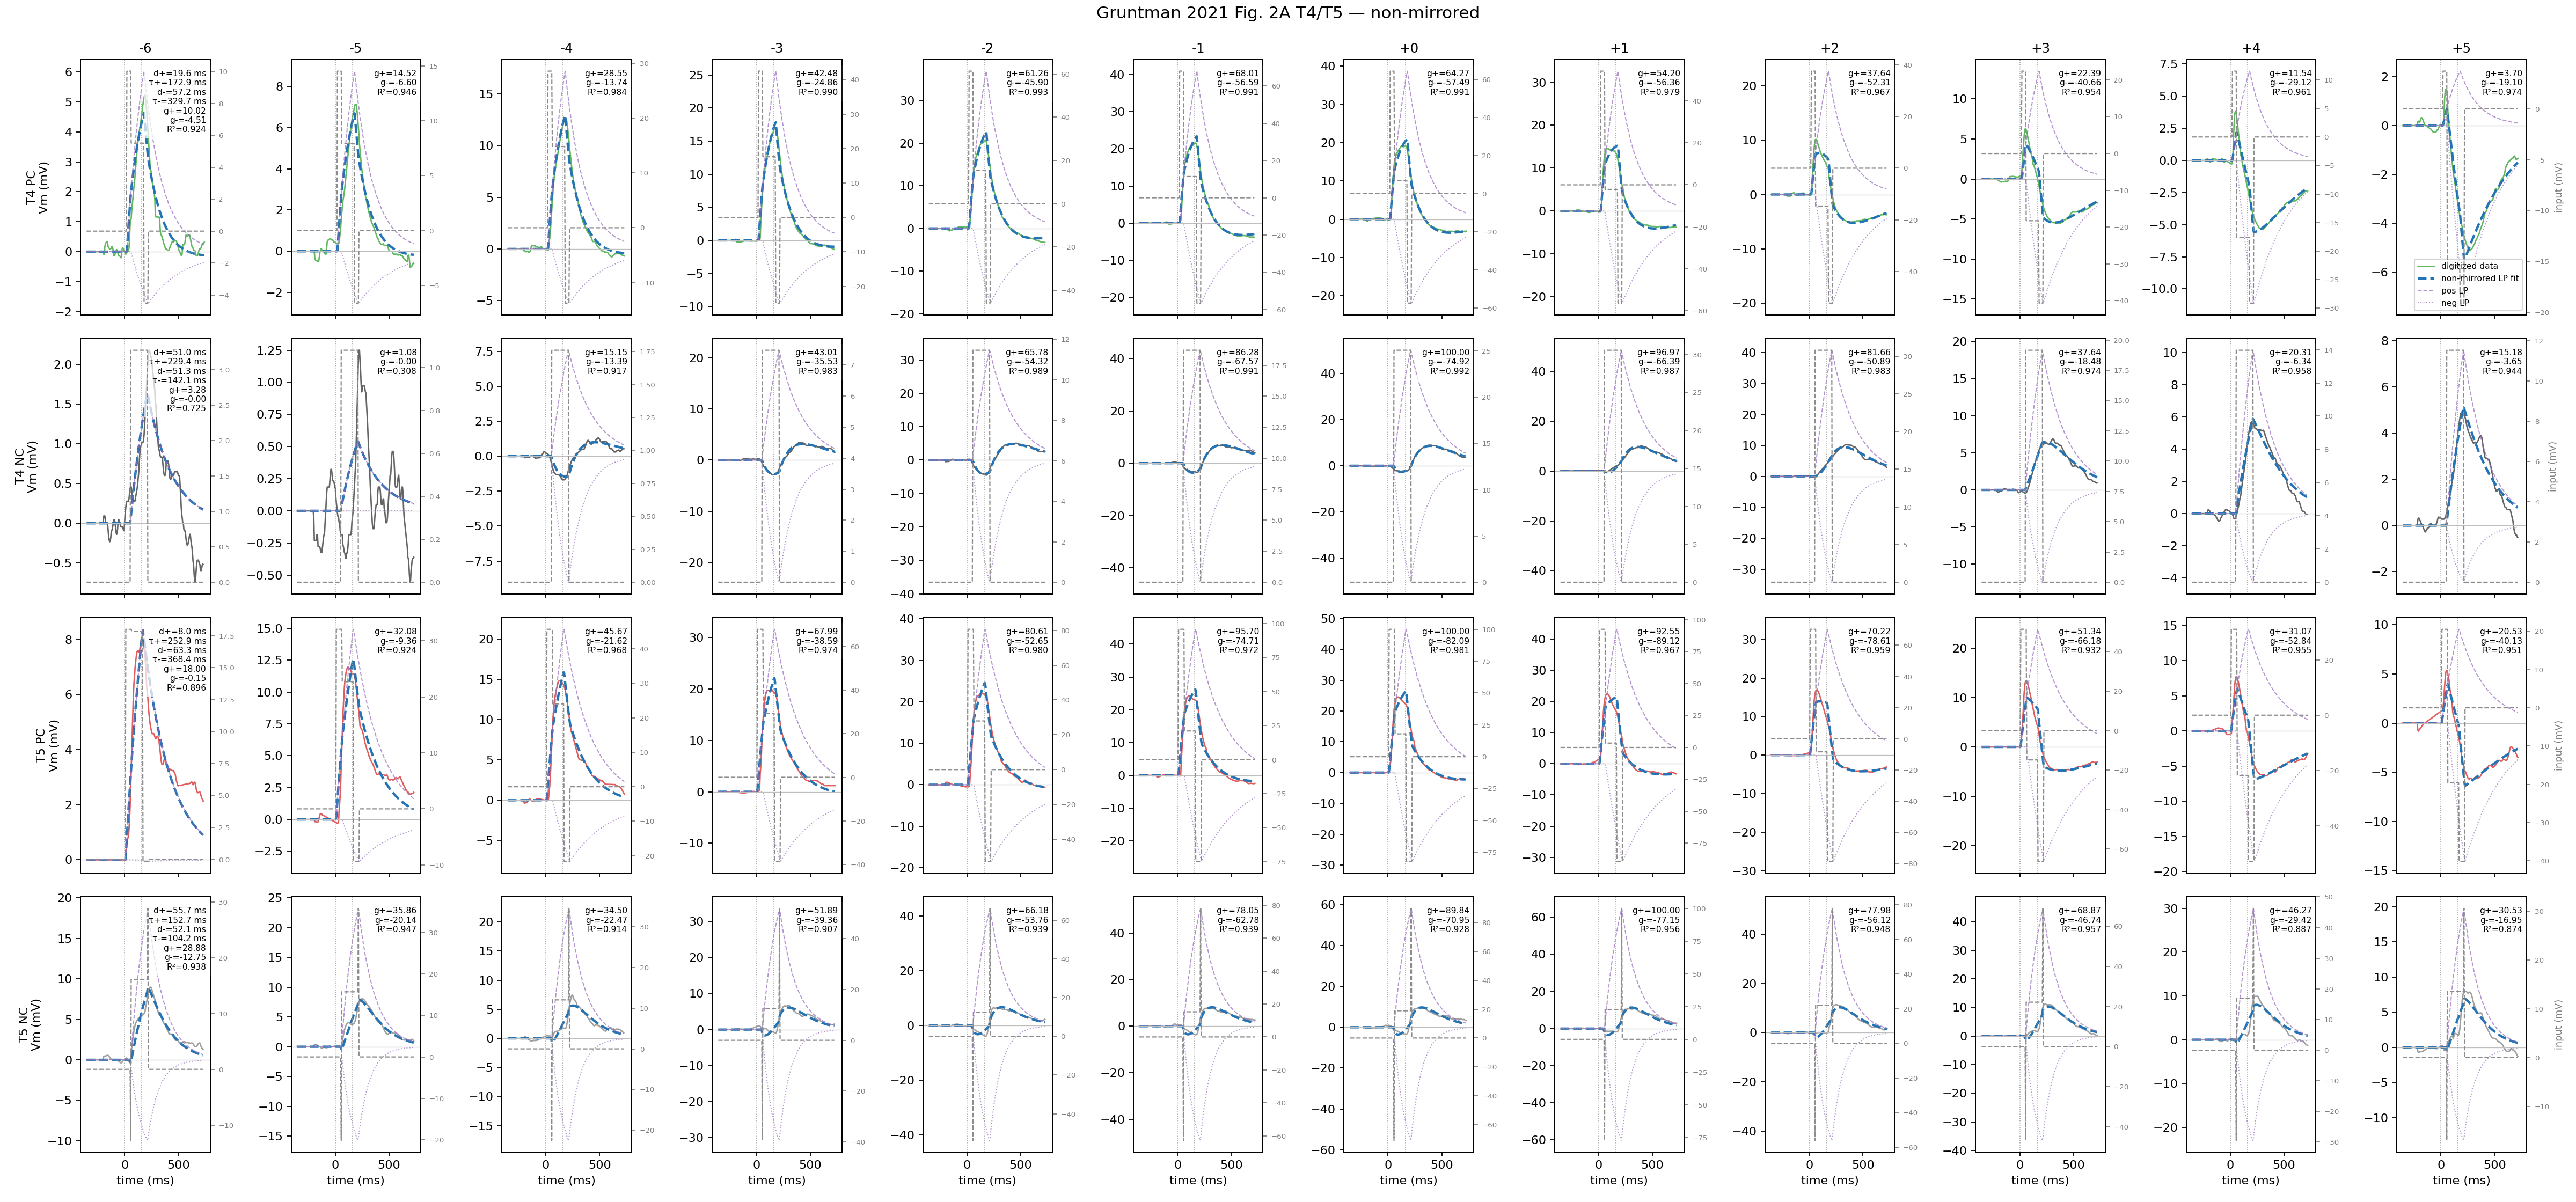

Source data for this figure (header and first rows):
trace_id, position, gain_pos_mv, gain_neg_mv, delay_pos_ms, delay_neg_ms, tau_pos_ms, tau_neg_ms, r_squared, global_r_squared, sse, global_sse, n_points
T4_PC_pos-6, -6, 10.02, -4.51, 19.57, 57.21, 172.9, 329.7, 0.9242, 0.9867, 33.52, 887.8, 220
T4_PC_pos-5, -5, 14.52, -6.602, 19.57, 57.21, 172.9, 329.7, 0.9465, 0.9867, 49.67, 887.8, 218
T4_PC_pos-4, -4, 28.55, -13.74, 19.57, 57.21, 172.9, 329.7, 0.9839, 0.9867, 52.84, 887.8, 218
T4_PC_pos-3, -3, 42.48, -24.86, 19.57, 57.21, 172.9, 329.7, 0.9904, 0.9867, 60.51, 887.8, 217
T4_PC_pos-2, -2, 61.26, -45.9, 19.57, 57.21, 172.9, 329.7, 0.9929, 0.9867, 75.51, 887.8, 217
T4_PC_pos-1, -1, 68.01, -56.59, 19.57, 57.21, 172.9, 329.7, 0.9909, 0.9867, 111.6, 887.8, 215
T4_PC_pos+0, 0, 64.27, -57.49, 19.57, 57.21, 172.9, 329.7, 0.9906, 0.9867, 95.66, 887.8, 217
T4_PC_pos+1, 1, 54.2, -56.36, 19.57, 57.21, 172.9, 329.7, 0.9786, 0.9867, 144.5, 887.8, 216
T4_PC_pos+2, 2, 37.64, -52.31, 19.57, 57.21, 172.9, 329.7, 0.9675, 0.9867, 113.1, 887.8, 216
T4_PC_pos+3, 3, 22.39, -40.66, 19.57, 57.21, 172.9, 329.7, 0.9535, 0.9867, 88.08, 887.8, 216
T4_PC_pos+4, 4, 11.54, -29.12, 19.57, 57.21, 172.9, 329.7, 0.961, 0.9867, 43.4, 887.8, 216
T4_PC_pos+5, 5, 3.704, -19.1, 19.57, 57.21, 172.9, 329.7, 0.9742, 0.9867, 19.5, 887.8, 215
T4_NC_pos-6, -6, 3.278, -5.992124158860111e-23, 50.98, 51.35, 229.4, 142.1, 0.7251, 0.9844, 26.06, 324.6, 218
T4_NC_pos-5, -5, 1.081, -6.079214791408093e-17, 50.98, 51.35, 229.4, 142.1, 0.3081, 0.9844, 19.9, 324.6, 218
T4_NC_pos-4, -4, 15.15, -13.39, 50.98, 51.35, 229.4, 142.1, 0.9169, 0.9844, 9.855, 324.6, 217
T4_NC_pos-3, -3, 43.01, -35.53, 50.98, 51.35, 229.4, 142.1, 0.9829, 0.9844, 11.43, 324.6, 218
T4_NC_pos-2, -2, 65.78, -54.32, 50.98, 51.35, 229.4, 142.1, 0.9894, 0.9844, 16.92, 324.6, 217
T4_NC_pos-1, -1, 86.28, -67.57, 50.98, 51.35, 229.4, 142.1, 0.9909, 0.9844, 21.61, 324.6, 216
T4_NC_pos+0, 0, 100, -74.92, 50.98, 51.35, 229.4, 142.1, 0.9924, 0.9844, 24.37, 324.6, 216
T4_NC_pos+1, 1, 96.97, -66.39, 50.98, 51.35, 229.4, 142.1, 0.9873, 0.9844, 38.67, 324.6, 217
T4_NC_pos+2, 2, 81.66, -50.89, 50.98, 51.35, 229.4, 142.1, 0.9828, 0.9844, 50.44, 324.6, 216
T4_NC_pos+3, 3, 37.64, -18.48, 50.98, 51.35, 229.4, 142.1, 0.9737, 0.9844, 35.08, 324.6, 216
T4_NC_pos+4, 4, 20.31, -6.342, 50.98, 51.35, 229.4, 142.1, 0.9579, 0.9844, 37.17, 324.6, 215
T4_NC_pos+5, 5, 15.18, -3.646, 50.98, 51.35, 229.4, 142.1, 0.9445, 0.9844, 33.09, 324.6, 215
T5_PC_pos-6, -6, 18, -0.1456, 8.038, 63.31, 252.9, 368.4, 0.8962, 0.9717, 131.9, 2840, 218
T5_PC_pos-5, -5, 32.08, -9.36, 8.038, 63.31, 252.9, 368.4, 0.9236, 0.9717, 220.1, 2840, 218
T5_PC_pos-4, -4, 45.67, -21.62, 8.038, 63.31, 252.9, 368.4, 0.9681, 0.9717, 144.9, 2840, 218
T5_PC_pos-3, -3, 67.99, -38.59, 8.038, 63.31, 252.9, 368.4, 0.9738, 0.9717, 236.3, 2840, 218
T5_PC_pos-2, -2, 80.61, -52.65, 8.038, 63.31, 252.9, 368.4, 0.9796, 0.9717, 236.6, 2840, 217
T5_PC_pos-1, -1, 95.7, -74.71, 8.038, 63.31, 252.9, 368.4, 0.972, 0.9717, 406.3, 2840, 216
T5_PC_pos+0, 0, 100, -82.09, 8.038, 63.31, 252.9, 368.4, 0.9807, 0.9717, 285.9, 2840, 216
T5_PC_pos+1, 1, 92.55, -89.12, 8.038, 63.31, 252.9, 368.4, 0.9665, 0.9717, 388.6, 2840, 216
T5_PC_pos+2, 2, 70.22, -78.61, 8.038, 63.31, 252.9, 368.4, 0.9587, 0.9717, 285.6, 2840, 216
T5_PC_pos+3, 3, 51.34, -66.18, 8.038, 63.31, 252.9, 368.4, 0.9315, 0.9717, 299.5, 2840, 216
T5_PC_pos+4, 4, 31.07, -52.84, 8.038, 63.31, 252.9, 368.4, 0.9552, 0.9717, 119.5, 2840, 216
T5_PC_pos+5, 5, 20.53, -40.13, 8.038, 63.31, 252.9, 368.4, 0.9515, 0.9717, 84.67, 2840, 215
T5_NC_pos-6, -6, 28.88, -12.75, 55.66, 52.07, 152.7, 104.2, 0.9378, 0.9356, 91.01, 1694, 218
T5_NC_pos-5, -5, 35.86, -20.14, 55.66, 52.07, 152.7, 104.2, 0.9469, 0.9356, 72.2, 1694, 218
T5_NC_pos-4, -4, 34.5, -22.47, 55.66, 52.07, 152.7, 104.2, 0.9143, 0.9356, 72.48, 1694, 217
T5_NC_pos-3, -3, 51.89, -39.36, 55.66, 52.07, 152.7, 104.2, 0.9068, 0.9356, 100.5, 1694, 217
T5_NC_pos-2, -2, 66.18, -53.76, 55.66, 52.07, 152.7, 104.2, 0.9393, 0.9356, 106.7, 1694, 217
T5_NC_pos-1, -1, 78.05, -62.78, 55.66, 52.07, 152.7, 104.2, 0.9391, 0.9356, 140.4, 1694, 216
T5_NC_pos+0, 0, 89.84, -70.95, 55.66, 52.07, 152.7, 104.2, 0.9281, 0.9356, 224.8, 1694, 217
T5_NC_pos+1, 1, 100, -77.15, 55.66, 52.07, 152.7, 104.2, 0.9557, 0.9356, 170.8, 1694, 217
T5_NC_pos+2, 2, 77.98, -56.12, 55.66, 52.07, 152.7, 104.2, 0.9482, 0.9356, 166, 1694, 217
T5_NC_pos+3, 3, 68.87, -46.74, 55.66, 52.07, 152.7, 104.2, 0.957, 0.9356, 128.5, 1694, 216
T5_NC_pos+4, 4, 46.27, -29.42, 55.66, 52.07, 152.7, 104.2, 0.8869, 0.9356, 236.4, 1694, 216
T5_NC_pos+5, 5, 30.53, -16.95, 55.66, 52.07, 152.7, 104.2, 0.8737, 0.9356, 184, 1694, 215
